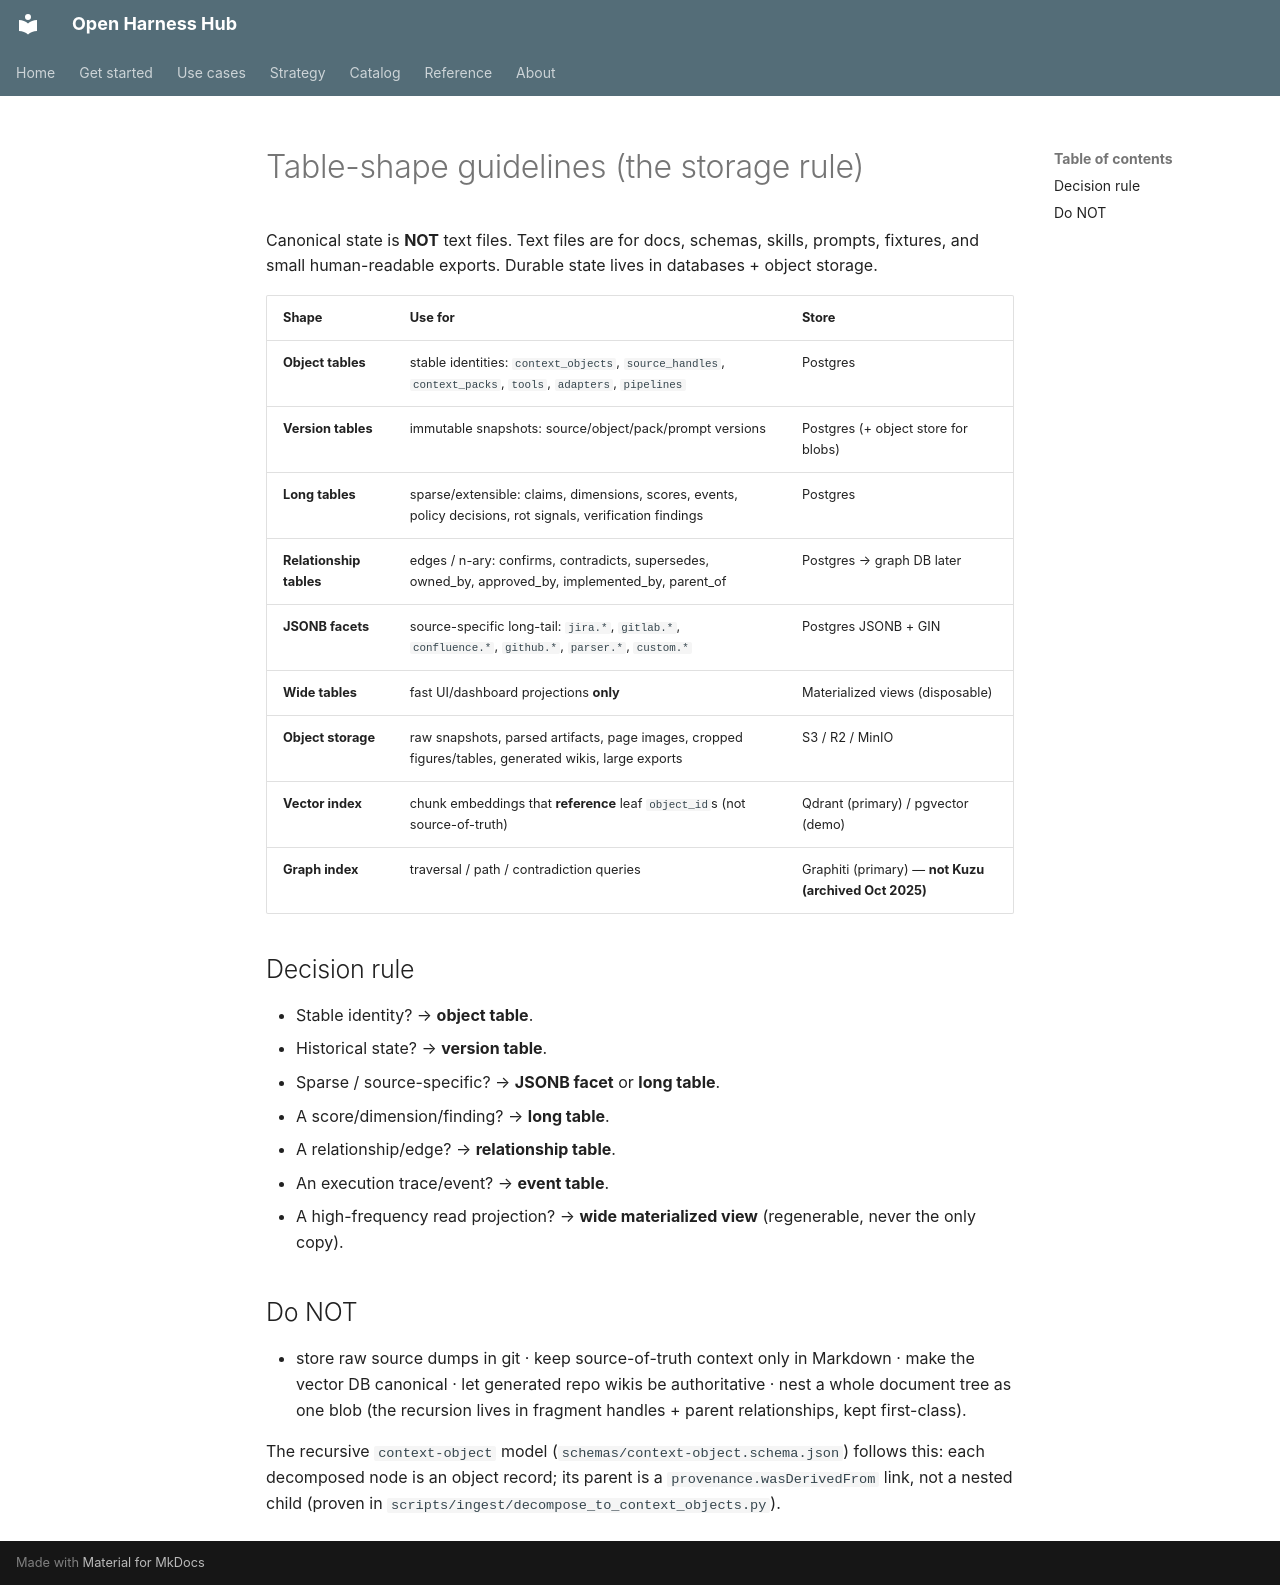

repository: Amarel-Taylor-Scott/open-harness-hub · page: standards/table-shape-guidelines/index.html · generator: mkdocs

# Table-shape guidelines (the storage rule)

Canonical state is **NOT** text files. Text files are for docs, schemas, skills, prompts,
fixtures, and small human-readable exports. Durable state lives in databases + object storage.

| Shape | Use for | Store |
|---|---|---|
| **Object tables** | stable identities: `context_objects`, `source_handles`, `context_packs`, `tools`, `adapters`, `pipelines` | Postgres |
| **Version tables** | immutable snapshots: source/object/pack/prompt versions | Postgres (+ object store for blobs) |
| **Long tables** | sparse/extensible: claims, dimensions, scores, events, policy decisions, rot signals, verification findings | Postgres |
| **Relationship tables** | edges / n-ary: confirms, contradicts, supersedes, owned_by, approved_by, implemented_by, parent_of | Postgres → graph DB later |
| **JSONB facets** | source-specific long-tail: `jira.*`, `gitlab.*`, `confluence.*`, `github.*`, `parser.*`, `custom.*` | Postgres JSONB + GIN |
| **Wide tables** | fast UI/dashboard projections **only** | Materialized views (disposable) |
| **Object storage** | raw snapshots, parsed artifacts, page images, cropped figures/tables, generated wikis, large exports | S3 / R2 / MinIO |
| **Vector index** | chunk embeddings that **reference** leaf `object_id`s (not source-of-truth) | Qdrant (primary) / pgvector (demo) |
| **Graph index** | traversal / path / contradiction queries | Graphiti (primary) — **not Kuzu (archived Oct 2025)** |

## Decision rule
- Stable identity? → **object table**.
- Historical state? → **version table**.
- Sparse / source-specific? → **JSONB facet** or **long table**.
- A score/dimension/finding? → **long table**.
- A relationship/edge? → **relationship table**.
- An execution trace/event? → **event table**.
- A high-frequency read projection? → **wide materialized view** (regenerable, never the only copy).

## Do NOT
- store raw source dumps in git · keep source-of-truth context only in Markdown · make the vector
  DB canonical · let generated repo wikis be authoritative · nest a whole document tree as one blob
  (the recursion lives in fragment handles + parent relationships, kept first-class).

The recursive `context-object` model (`schemas/context-object.schema.json`) follows this: each
decomposed node is an object record; its parent is a `provenance.wasDerivedFrom` link, not a nested
child (proven in `scripts/ingest/decompose_to_context_objects.py`).
